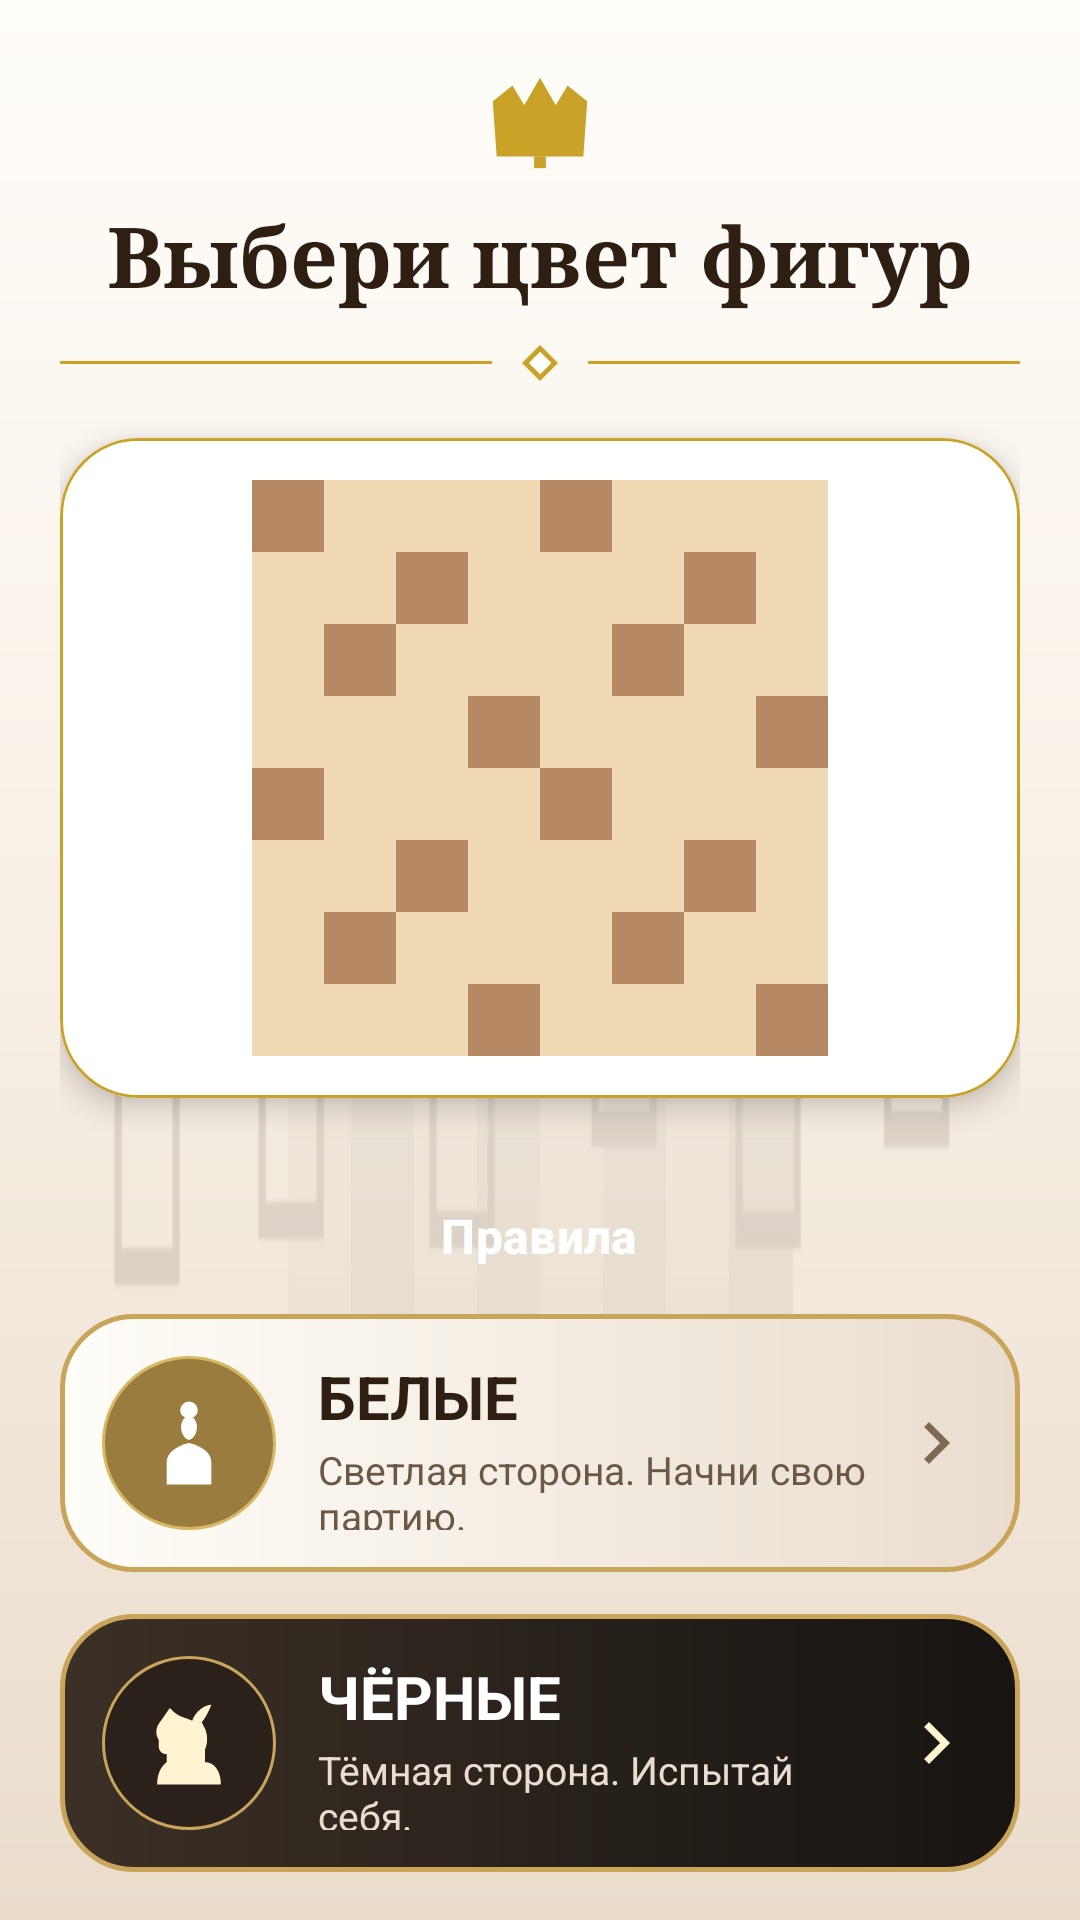

Layout XML and referenced resources for this Android screen:
<!-- AndroidManifest.xml: application theme Theme.ShahMatI -->
<!-- res/layout/activity_color_selection.xml -->
<?xml version="1.0" encoding="utf-8"?>
<FrameLayout xmlns:android="http://schemas.android.com/apk/res/android"
    xmlns:app="http://schemas.android.com/apk/res-auto"
    android:id="@+id/colorSelectRoot"
    android:layout_width="match_parent"
    android:layout_height="match_parent"
    android:background="@drawable/bg_color_selection_background">

    <View
        android:layout_width="match_parent"
        android:layout_height="match_parent"
        android:background="@drawable/bg_bottom_chess_fade" />

    <ScrollView
        android:layout_width="match_parent"
        android:layout_height="match_parent"
        android:fillViewport="true"
        android:clipToPadding="false"
        android:scrollbars="none">

        <LinearLayout
            android:layout_width="match_parent"
            android:layout_height="wrap_content"
            android:orientation="vertical"
            android:gravity="center_horizontal"
            android:paddingStart="20dp"
            android:paddingEnd="20dp"
            android:paddingTop="18dp"
            android:paddingBottom="100dp">

            <ImageView
                android:layout_width="42dp"
                android:layout_height="42dp"
                android:src="@drawable/ic_chess_crown"
                android:tint="@color/gold_accent"
                android:contentDescription="@string/app_name" />

            <TextView
                android:id="@+id/tvColorSelectTitle"
                android:layout_width="wrap_content"
                android:layout_height="wrap_content"
                android:layout_marginTop="6dp"
                android:text="@string/choose_color_title"
                android:textSize="28sp"
                android:textStyle="bold"
                android:typeface="serif"
                android:textColor="#2E1F12"
                android:gravity="center" />

            <LinearLayout
                android:layout_width="match_parent"
                android:layout_height="14dp"
                android:layout_marginTop="10dp"
                android:layout_marginBottom="18dp"
                android:gravity="center"
                android:orientation="horizontal">
                <View
                    android:layout_width="0dp"
                    android:layout_height="1dp"
                    android:layout_weight="1"
                    android:layout_marginEnd="10dp"
                    android:background="@drawable/bg_header_line" />
                <ImageView
                    android:layout_width="12dp"
                    android:layout_height="12dp"
                    android:src="@drawable/ic_gold_diamond"
                    android:contentDescription="@string/choose_color_title" />
                <View
                    android:layout_width="0dp"
                    android:layout_height="1dp"
                    android:layout_weight="1"
                    android:layout_marginStart="10dp"
                    android:background="@drawable/bg_header_line" />
            </LinearLayout>

            <com.google.android.material.card.MaterialCardView
                android:layout_width="match_parent"
                android:layout_height="wrap_content"
                android:layout_marginBottom="20dp"
                app:cardBackgroundColor="@android:color/white"
                app:cardCornerRadius="26dp"
                app:cardElevation="6dp"
                app:strokeColor="@color/gold_accent"
                app:strokeWidth="1dp">

                <ImageView
                    android:id="@+id/boardPreview"
                    android:layout_width="match_parent"
                    android:layout_height="220dp"
                    android:padding="14dp"
                    android:src="@drawable/board_preview"
                    android:scaleType="centerInside"
                    android:contentDescription="@string/chess_board_preview" />
            </com.google.android.material.card.MaterialCardView>

            <Button
                android:id="@+id/btnColorRules"
                style="@style/RoundedButton"
                android:layout_width="wrap_content"
                android:layout_height="wrap_content"
                android:gravity="center"
                android:maxLines="1"
                android:text="@string/btn_ask"
                android:paddingHorizontal="24dp"
                android:textSize="16sp"
                android:textStyle="bold"
                android:backgroundTint="@color/btn_secondary"
                android:textColor="@color/btn_text" />

            <FrameLayout
                android:id="@+id/btnWhitePieces"
                android:layout_width="match_parent"
                android:layout_height="86dp"
                android:layout_marginBottom="14dp"
                android:background="@drawable/bg_color_white_card"
                android:clickable="true"
                android:focusable="true"
                android:foreground="?attr/selectableItemBackground">

                <LinearLayout
                    android:layout_width="match_parent"
                    android:layout_height="match_parent"
                    android:gravity="center_vertical"
                    android:orientation="horizontal"
                    android:padding="14dp">

                    <FrameLayout
                        android:layout_width="58dp"
                        android:layout_height="58dp"
                        android:background="@drawable/bg_card_icon_light">
                        <ImageView
                            android:layout_width="34dp"
                            android:layout_height="34dp"
                            android:layout_gravity="center"
                            android:src="@drawable/ic_chess_pawn"
                            android:tint="#FFFFFF"
                            android:contentDescription="@string/white_pieces" />
                    </FrameLayout>

                    <LinearLayout
                        android:layout_width="0dp"
                        android:layout_height="wrap_content"
                        android:layout_weight="1"
                        android:orientation="vertical"
                        android:layout_marginStart="14dp">
                        <TextView
                            android:layout_width="wrap_content"
                            android:layout_height="wrap_content"
                            android:text="@string/white_pieces_title_new"
                            android:textColor="#2E1F12"
                            android:textSize="20sp"
                            android:textStyle="bold"
                            android:maxLines="1" />
                        <TextView
                            android:layout_width="wrap_content"
                            android:layout_height="wrap_content"
                            android:text="@string/white_pieces_desc_new"
                            android:textColor="#6B5845"
                            android:textSize="13sp"
                            android:layout_marginTop="2dp"
                            android:maxLines="2" />
                    </LinearLayout>

                    <ImageView
                        android:layout_width="28dp"
                        android:layout_height="28dp"
                        android:src="@drawable/ic_chevron_right"
                        android:tint="#7E6A52"
                        android:contentDescription="@string/next" />
                </LinearLayout>
            </FrameLayout>

            <FrameLayout
                android:id="@+id/btnBlackPieces"
                android:layout_width="match_parent"
                android:layout_height="86dp"
                android:layout_marginBottom="20dp"
                android:background="@drawable/bg_color_black_card"
                android:clickable="true"
                android:focusable="true"
                android:foreground="?attr/selectableItemBackground">

                <LinearLayout
                    android:layout_width="match_parent"
                    android:layout_height="match_parent"
                    android:gravity="center_vertical"
                    android:orientation="horizontal"
                    android:padding="14dp">

                    <FrameLayout
                        android:layout_width="58dp"
                        android:layout_height="58dp"
                        android:background="@drawable/bg_card_icon_dark">
                        <ImageView
                            android:layout_width="34dp"
                            android:layout_height="34dp"
                            android:layout_gravity="center"
                            android:src="@drawable/ic_chess_knight"
                            android:tint="#FFF3D0"
                            android:contentDescription="@string/black_pieces" />
                    </FrameLayout>

                    <LinearLayout
                        android:layout_width="0dp"
                        android:layout_height="wrap_content"
                        android:layout_weight="1"
                        android:orientation="vertical"
                        android:layout_marginStart="14dp">
                        <TextView
                            android:layout_width="wrap_content"
                            android:layout_height="wrap_content"
                            android:text="@string/black_pieces_title_new"
                            android:textColor="#FFFFFF"
                            android:textSize="20sp"
                            android:textStyle="bold"
                            android:maxLines="1" />
                        <TextView
                            android:layout_width="wrap_content"
                            android:layout_height="wrap_content"
                            android:text="@string/black_pieces_desc_new"
                            android:textColor="#E8DDD0"
                            android:textSize="13sp"
                            android:layout_marginTop="2dp"
                            android:maxLines="2" />
                    </LinearLayout>

                    <ImageView
                        android:layout_width="28dp"
                        android:layout_height="28dp"
                        android:src="@drawable/ic_chevron_right"
                        android:tint="#FFF3D0"
                        android:contentDescription="@string/next" />
                </LinearLayout>
            </FrameLayout>
        </LinearLayout>
    </ScrollView>

    <TextView
        android:id="@+id/tvColorVersion"
        android:layout_width="wrap_content"
        android:layout_height="wrap_content"
        android:layout_gravity="bottom|center_horizontal"
        android:layout_marginBottom="14dp"
        android:textColor="#4A3B28"
        android:textSize="11sp"
        android:alpha="0.82" />
</FrameLayout>
<!-- resources referenced by this layout -->
<resources>
  <color name="btn_secondary">#5D4037</color>
  <color name="btn_text">#FFFFFF</color>
  <color name="gold_accent">#C9A227</color>
  <!-- drawable bg_card_icon_dark (drawable) -->
  <?xml version="1.0" encoding="utf-8"?>
  <shape xmlns:android="http://schemas.android.com/apk/res/android" android:shape="oval">
      <solid android:color="#2A211A" />
      <stroke android:width="1dp" android:color="#C9A55A" />
  </shape>
  <!-- drawable bg_card_icon_light (drawable) -->
  <?xml version="1.0" encoding="utf-8"?>
  <shape xmlns:android="http://schemas.android.com/apk/res/android" android:shape="oval">
      <solid android:color="#9A7C3E" />
      <stroke android:width="1dp" android:color="#D7B761" />
  </shape>
  <!-- drawable bg_color_black_card (drawable) -->
  <?xml version="1.0" encoding="utf-8"?>
  <shape xmlns:android="http://schemas.android.com/apk/res/android" android:shape="rectangle">
      <corners android:radius="24dp" />
      <gradient android:type="linear" android:angle="0" android:startColor="#3B3026" android:endColor="#171411" />
      <stroke android:width="1.5dp" android:color="#C9A55A" />
  </shape>
  <!-- drawable bg_color_selection_background (drawable) -->
  <?xml version="1.0" encoding="utf-8"?>
  <shape xmlns:android="http://schemas.android.com/apk/res/android" android:shape="rectangle">
      <gradient android:type="linear" android:angle="270" android:startColor="#FFFDF9" android:centerColor="#F7EFE5" android:endColor="#E9DCCB" />
  </shape>
  <!-- drawable bg_color_white_card (drawable) -->
  <?xml version="1.0" encoding="utf-8"?>
  <shape xmlns:android="http://schemas.android.com/apk/res/android" android:shape="rectangle">
      <corners android:radius="24dp" />
      <gradient android:type="linear" android:angle="0" android:startColor="#FFFDF8" android:endColor="#E9DDCF" />
      <stroke android:width="1.5dp" android:color="#C9A55A" />
  </shape>
  <!-- drawable bg_header_line (drawable) -->
  <?xml version="1.0" encoding="utf-8"?>
  <shape xmlns:android="http://schemas.android.com/apk/res/android"
      android:shape="rectangle">
      <solid android:color="#C9A227" />
  </shape>
  <!-- drawable ic_chevron_right (drawable) -->
  <?xml version="1.0" encoding="utf-8"?>
  <vector xmlns:android="http://schemas.android.com/apk/res/android"
      android:width="24dp"
      android:height="24dp"
      android:viewportWidth="24"
      android:viewportHeight="24"
      android:tint="@color/card_desc">
      <path
          android:fillColor="#FF000000"
          android:pathData="M8.59,16.59 L13.17,12 L8.59,7.41 L10,6 L16,12 L10,18 Z" />
  </vector>
  <string name="app_name">ShahMat&amp;I</string>
  <string name="black_pieces">Чёрные</string>
  <string name="black_pieces_desc_new">Тёмная сторона. Испытай себя.</string>
  <string name="black_pieces_title_new">ЧЁРНЫЕ</string>
  <string name="btn_ask">Правила</string>
  <string name="chess_board_preview">Предпросмотр шахматной доски</string>
  <string name="choose_color_title">Выбери цвет фигур</string>
  <string name="next">Далее</string>
  <string name="white_pieces">Белые</string>
  <string name="white_pieces_desc_new">Светлая сторона. Начни свою партию.</string>
  <string name="white_pieces_title_new">БЕЛЫЕ</string>
  <style name="RoundedButton" parent="Widget.Material3.Button">
          <item name="cornerRadius">28dp</item>
          <item name="android:paddingVertical">12dp</item>
          <item name="android:paddingHorizontal">18dp</item>
          <item name="android:textSize">18sp</item>
          <item name="android:textStyle">bold</item>
          <item name="android:minHeight">52dp</item>
      </style>
  <color name="card_desc">#5A5A5A</color>
  <color name="dark_square">#B58863</color>
  <color name="purple_500">#FF6200EE</color>
  <color name="purple_700">#FF3700B3</color>
  <color name="white">#FFFFFFFF</color>
  <color name="teal_200">#FF03DAC5</color>
  <color name="teal_700">#FF018786</color>
  <color name="black">#FF000000</color>
</resources>
